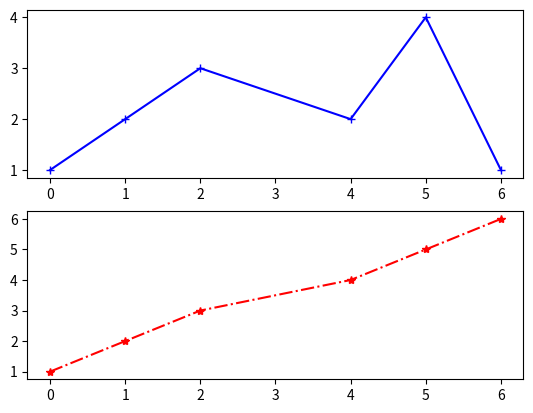

The matplotlib source for this figure:
import numpy as np
import matplotlib.pyplot as plt
x = [0,1,2,4,5,6]
y = [1,2,3,2,4,1]
z = [1,2,3,4,5,6]
plt.figure(1)
plt.subplot(211)
plt.plot(x,y,'-+b')
plt.subplot(212)
plt.plot(x,z,'-.*r')
plt.show()
